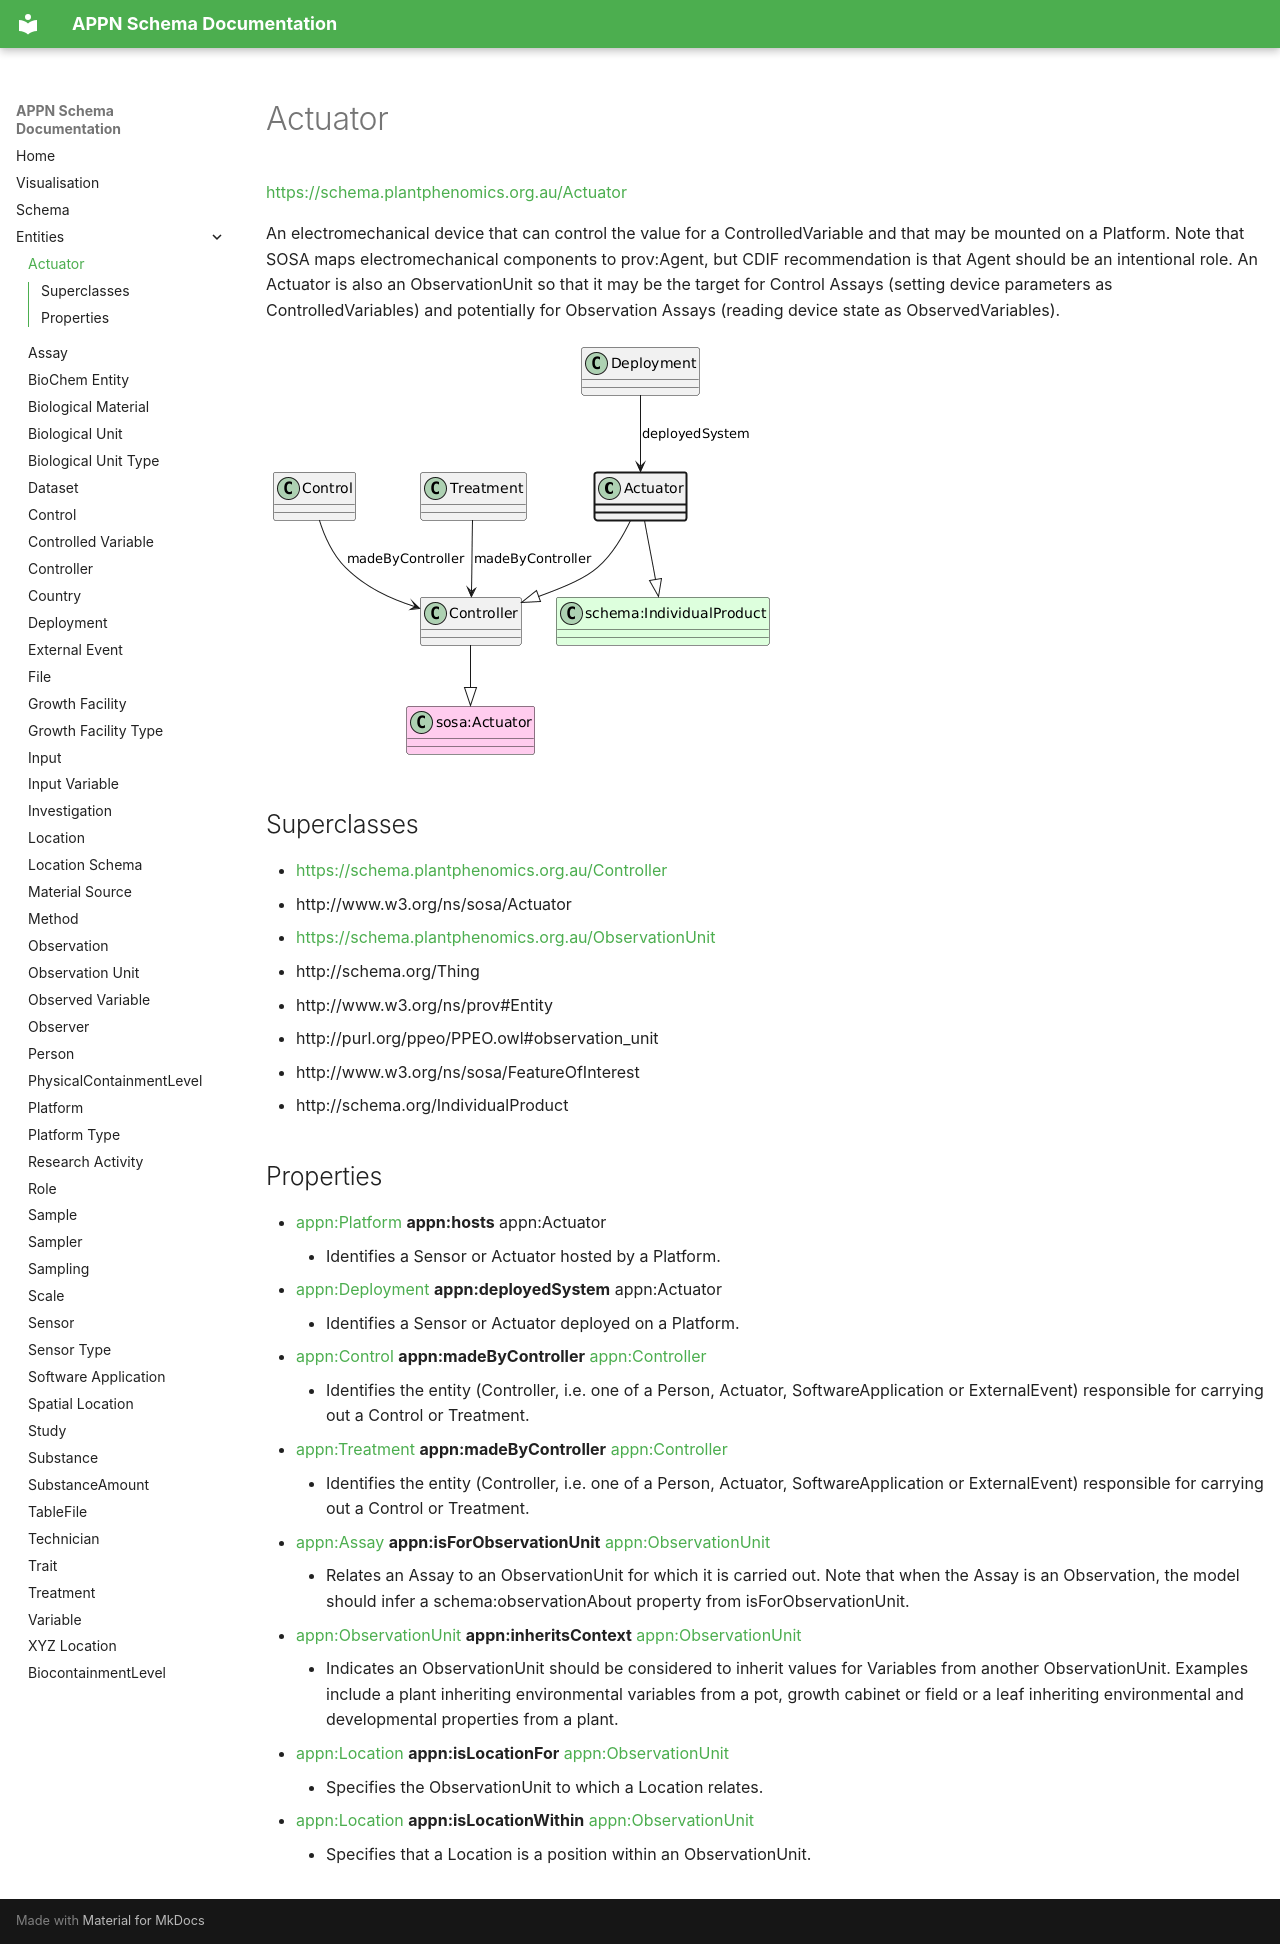

repository: aus-plant-phenomics-network/appn-schema · page: appn_Actuator/index.html · generator: mkdocs

# Actuator
[https://schema.plantphenomics.org.au/Actuator](https://schema.plantphenomics.org.au/Actuator)

An electromechanical device that can control the value for a ControlledVariable and that may be mounted on a Platform. Note that SOSA maps electromechanical components to prov:Agent, but CDIF recommendation is that Agent should be an intentional role. An Actuator is also an ObservationUnit so that it may be the target for Control Assays (setting device parameters as ControlledVariables) and potentially for Observation Assays (reading device state as ObservedVariables).

![UML diagram for Actuator](images/ttl_appn_Actuator.png)

## Superclasses
* [https://schema.plantphenomics.org.au/Controller](appn_Controller.md)
* http://www.w3.org/ns/sosa/Actuator
* [https://schema.plantphenomics.org.au/ObservationUnit](appn_ObservationUnit.md)
* http://schema.org/Thing
* http://www.w3.org/ns/prov#Entity
* http://purl.org/ppeo/PPEO.owl#observation_unit
* http://www.w3.org/ns/sosa/FeatureOfInterest
* http://schema.org/IndividualProduct
## Properties
* [appn:Platform](appn_Platform.md) **appn:hosts** appn:Actuator
    * Identifies a Sensor or Actuator hosted by a Platform.
* [appn:Deployment](appn_Deployment.md) **appn:deployedSystem** appn:Actuator
    * Identifies a Sensor or Actuator deployed on a Platform.
* [appn:Control](appn_Control.md) **appn:madeByController** [appn:Controller](appn_Controller.md)
    * Identifies the entity (Controller, i.e. one of a Person, Actuator, SoftwareApplication or ExternalEvent) responsible for carrying out a Control or Treatment.
* [appn:Treatment](appn_Treatment.md) **appn:madeByController** [appn:Controller](appn_Controller.md)
    * Identifies the entity (Controller, i.e. one of a Person, Actuator, SoftwareApplication or ExternalEvent) responsible for carrying out a Control or Treatment.
* [appn:Assay](appn_Assay.md) **appn:isForObservationUnit** [appn:ObservationUnit](appn_ObservationUnit.md)
    * Relates an Assay to an ObservationUnit for which it is carried out. Note that when the Assay is an Observation, the model should infer a schema:observationAbout property from isForObservationUnit.
* [appn:ObservationUnit](appn_ObservationUnit.md) **appn:inheritsContext** [appn:ObservationUnit](appn_ObservationUnit.md)
    * Indicates an ObservationUnit should be considered to inherit values for Variables from another ObservationUnit. Examples include a plant inheriting environmental variables from a pot, growth cabinet or field or a leaf inheriting environmental and developmental properties from a plant.
* [appn:Location](appn_Location.md) **appn:isLocationFor** [appn:ObservationUnit](appn_ObservationUnit.md)
    * Specifies the ObservationUnit to which a Location relates.
* [appn:Location](appn_Location.md) **appn:isLocationWithin** [appn:ObservationUnit](appn_ObservationUnit.md)
    * Specifies that a Location is a position within an ObservationUnit.
